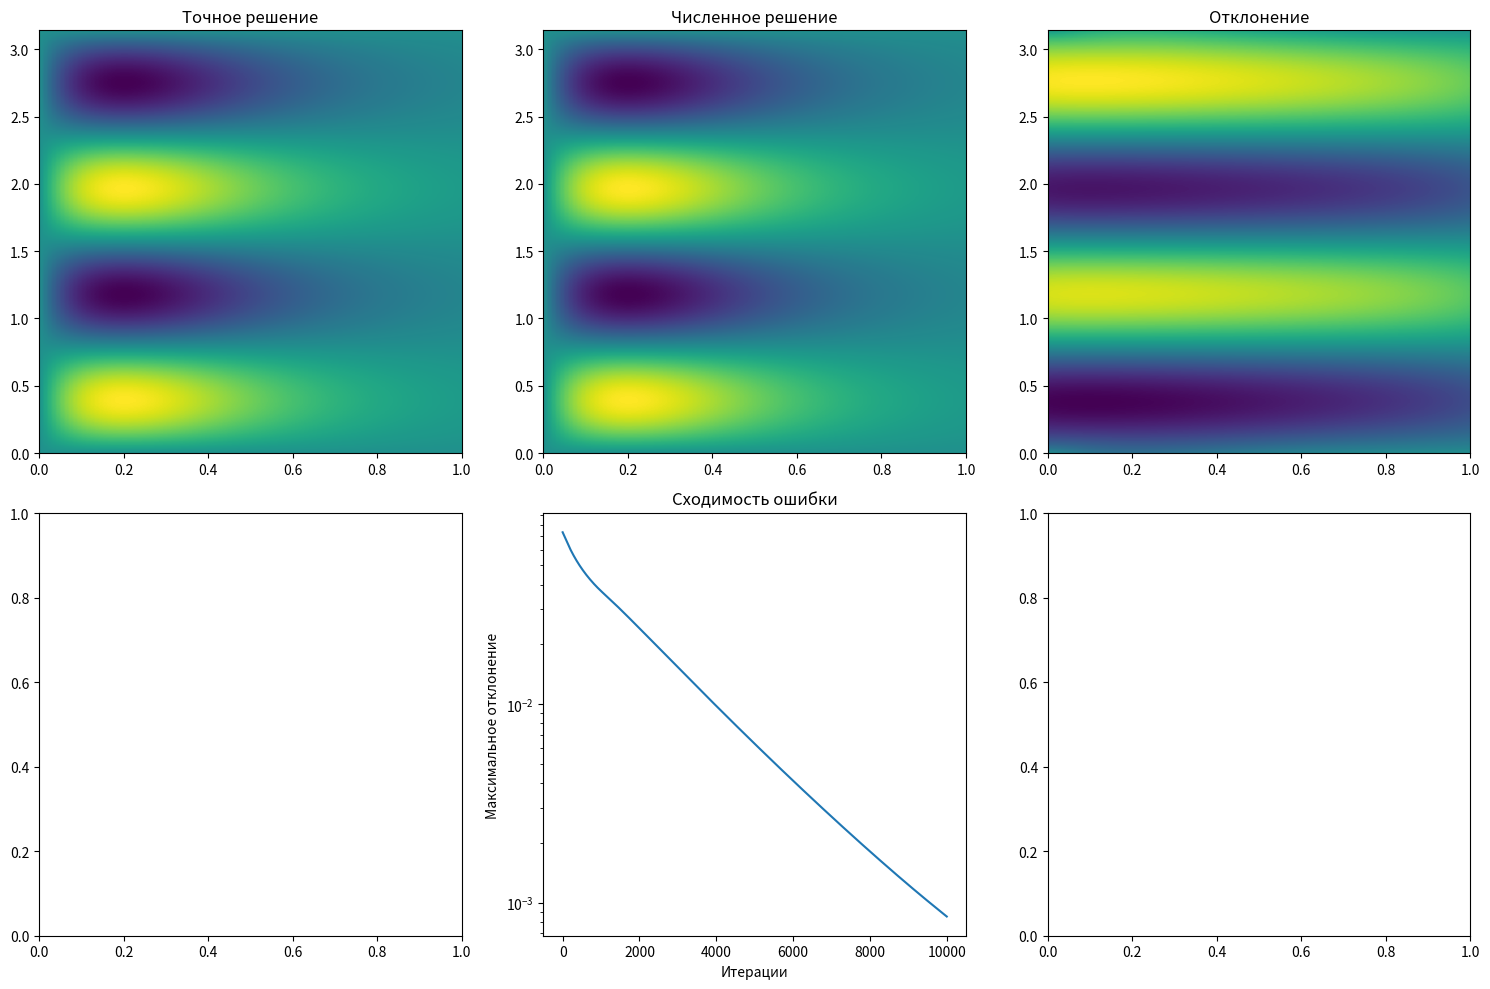

The matplotlib source for this figure:
import numpy as np
import matplotlib.pyplot as plt

# Параметры
x_start, x_end = 0, np.pi
y_start, y_end = 0, 1
h = 0.01
max_iter = 10000

# Функции
u0_func = lambda x, y: np.sin(4 * x) * y * np.exp(-5 * y)
f = lambda x, y: -(9 * y - 10) * np.sin(4 * x) * np.exp(-5 * y)
phiB = lambda x: -np.sin(4 * x)
phiT = lambda x: -(4 / np.exp(5)) * np.sin(4 * x)

# Сетки
x_arr = np.arange(x_start + h/2, x_end - h/2, h)
y_arr = np.arange(y_start + h/2, y_end - h/2, h)
X, Y = np.meshgrid(x_arr, y_arr, indexing='ij')

# Инициализация
z_grid = u0_func(X, Y)
lambda_min_n = 4
lambda_max_n = (4 / h**2) * (np.sin(np.pi * (x_arr.size - 1) * h / (2 * np.pi))**2 +
                              np.sin(np.pi * (y_arr.size - 1) * h / 2)**2) + 4
tau = 2 / (lambda_min_n + lambda_max_n)

# Правая часть
rhs = f(X, Y)
rhs[:, 0] += phiB(x_arr) / h
rhs[:, -1] += phiT(x_arr) / h
rhs -= np.mean(rhs)

# Оператор Лапласа
def op_L(U):
    L = np.zeros_like(U)
    L[1:, :] += (U[1:, :] - U[:-1, :]) / h**2
    L[:-1, :] += (U[:-1, :] - U[1:, :]) / h**2
    L[:, 1:] += (U[:, 1:] - U[:, :-1]) / h**2
    L[:, :-1] += (U[:, :-1] - U[:, 1:]) / h**2
    # Периодичность
    L[0, :] += (U[0, :] - U[-1, :]) / h**2
    L[-1, :] += (U[-1, :] - U[0, :]) / h**2
    return L

# Метод простой итерации
deviation_by_step = []
U = np.zeros_like(z_grid)

for _ in range(max_iter):
    L_U = op_L(U)
    U += tau * (rhs - L_U)
    deviation_by_step.append(np.max(np.abs(U - z_grid)))

# Отклонение
deviation = U - z_grid

# Визуализация
fig, axes = plt.subplots(2, 3, figsize=(15, 10))

# Точное решение
axes[0, 0].imshow(z_grid, extent=[y_start, y_end, x_start, x_end], origin='lower', cmap='viridis', aspect='auto')
axes[0, 0].set_title("Точное решение")

# Численное решение
axes[0, 1].imshow(U, extent=[y_start, y_end, x_start, x_end], origin='lower', cmap='viridis', aspect='auto')
axes[0, 1].set_title("Численное решение")

# Отклонение
axes[0, 2].imshow(deviation, extent=[y_start, y_end, x_start, x_end], origin='lower', cmap='viridis', aspect='auto')
axes[0, 2].set_title("Отклонение")

# График сходимости
axes[1, 1].plot(deviation_by_step)
axes[1, 1].set_yscale("log")
axes[1, 1].set_title("Сходимость ошибки")
axes[1, 1].set_xlabel("Итерации")
axes[1, 1].set_ylabel("Максимальное отклонение")

plt.tight_layout()
plt.show()